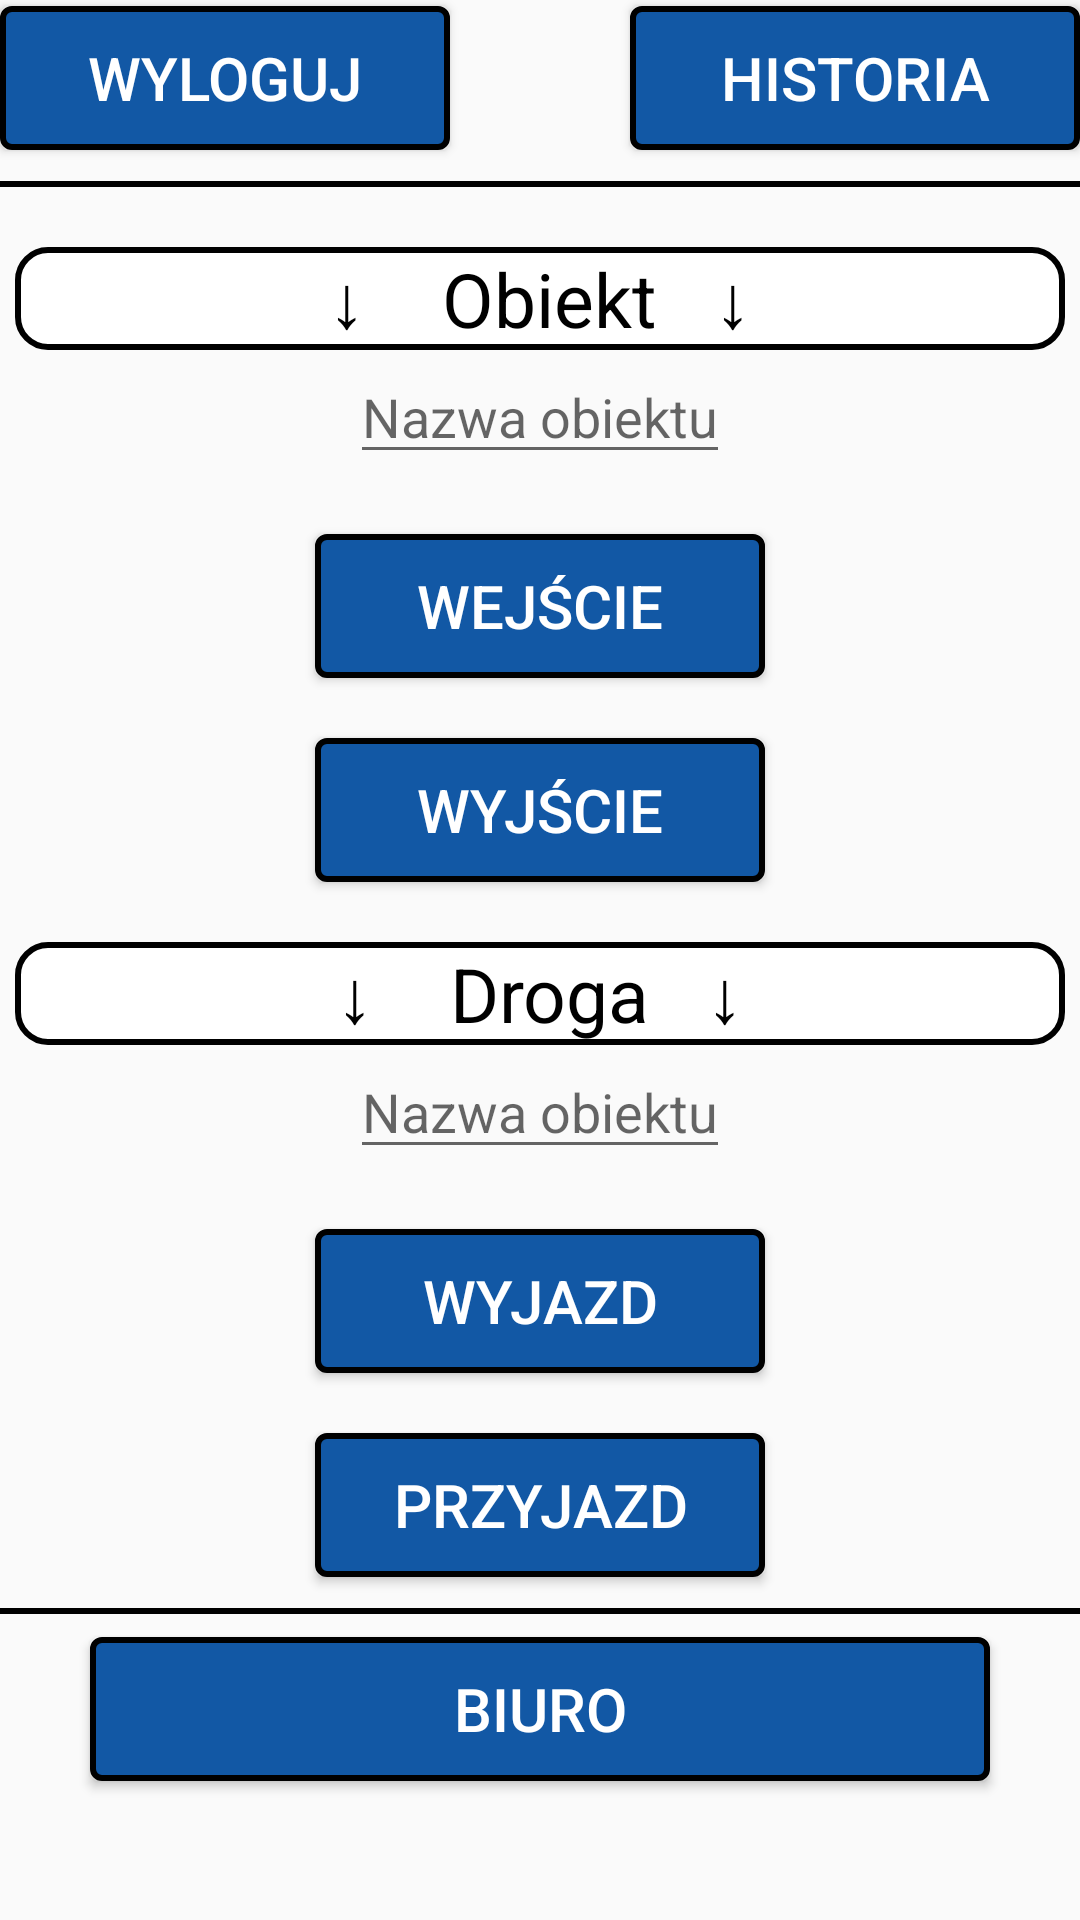

The Android layout XML behind this screen, and the referenced resources:
<!-- AndroidManifest.xml: application theme Theme.HoursAppAndroid -->
<!-- res/layout/activity_objects.xml -->
<?xml version="1.0" encoding="utf-8"?>
<RelativeLayout xmlns:android="http://schemas.android.com/apk/res/android"
    android:orientation="vertical"
    android:id="@+id/object_layout"
    android:layout_width="match_parent"
    android:layout_height="match_parent">




    <Button
        android:id="@+id/logOutBtn"
        android:layout_width="150dp"
        android:layout_height="wrap_content"
        android:gravity="center"
        android:text="Wyloguj"
        android:textColor="@color/white"
        android:layout_gravity="center"
        android:layout_marginTop="2dp"
        android:textSize="20sp"
        android:layout_marginBottom="20dp"
        android:background="@drawable/border_button"
        />

    <Button
        android:id="@+id/historyBtn"
        android:layout_width="150dp"
        android:layout_height="wrap_content"
        android:background="@drawable/border_button"
        android:gravity="center"
        android:layout_marginTop="2dp"
        android:text="Historia"
        android:textColor="@color/white"
        android:layout_alignEnd="@id/firstLine"
        android:textSize="20sp" />

    <View
        android:id="@+id/firstLine"
        android:layout_width="match_parent"
        android:layout_height="2dp"
        android:background="@color/black"
        android:layout_below="@id/logOutBtn"
        android:layout_marginTop="-10dp"
        />


    <TextView
        android:id="@+id/officeTextView"
        android:layout_width="350dp"
        android:layout_height="wrap_content"
        android:text="↓    Obiekt   ↓"
        android:gravity="center_horizontal"
        android:textSize="25sp"
        android:textColor="@color/black"
        android:background="@drawable/border"
        android:layout_centerHorizontal="true"
        android:layout_below="@+id/firstLine"
        android:layout_marginTop="20dp"
        />


    <EditText
        android:id="@+id/ObjectEditText"
        android:layout_width="wrap_content"
        android:layout_height="wrap_content"
        android:layout_below="@id/officeTextView"
        android:hint="Nazwa obiektu"
        android:layout_gravity="center"
        android:layout_centerHorizontal="true"

        />
    <Button
        android:id="@+id/enterObjectBtn"
        android:layout_width="150dp"
        android:layout_height="wrap_content"
        android:gravity="center"
        android:text="Wejście"
        android:textSize="20sp"
        android:textColor="@color/white"
        android:layout_gravity="center"
        android:layout_marginTop="20dp"
        android:layout_centerHorizontal="true"
        android:layout_marginBottom="20dp"
        android:background="@drawable/border_button"
        android:layout_below="@id/ObjectEditText"
        />
    <Button
        android:id="@+id/leaveObjectBtn"
        android:layout_width="150dp"
        android:layout_height="wrap_content"
        android:gravity="center"
        android:text="Wyjście"
        android:textSize="20sp"
        android:textColor="@color/white"
        android:layout_gravity="center"
        android:layout_centerHorizontal="true"
        android:layout_marginBottom="20dp"
        android:background="@drawable/border_button"
        android:layout_below="@id/enterObjectBtn"
        />

    <TextView
        android:id="@+id/remoteTextView"
        android:layout_width="350dp"
        android:layout_height="wrap_content"
        android:text="↓    Droga   ↓"
        android:gravity="center_horizontal"
        android:textSize="25sp"
        android:textColor="@color/black"
        android:background="@drawable/border"
        android:layout_centerHorizontal="true"
        android:layout_below="@+id/leaveObjectBtn"
        />

    <EditText
        android:id="@+id/ObjectEditText2"
        android:layout_width="wrap_content"
        android:layout_height="wrap_content"
        android:layout_below="@id/remoteTextView"
        android:hint="Nazwa obiektu"
        android:layout_gravity="center"
        android:layout_centerHorizontal="true"/>

    <Button
        android:id="@+id/startRoadBtn"
        android:layout_width="150dp"
        android:layout_height="wrap_content"
        android:gravity="center"
        android:text="Wyjazd"
        android:layout_marginTop="20dp"
        android:textSize="20sp"
        android:textColor="@color/white"
        android:layout_gravity="center"
        android:layout_centerHorizontal="true"
        android:layout_marginBottom="20dp"
        android:background="@drawable/border_button"
        android:layout_below="@id/ObjectEditText2"
        />

    <Button
        android:id="@+id/endRoadBtn"
        android:layout_width="150dp"
        android:layout_height="wrap_content"
        android:gravity="center"
        android:text="Przyjazd"
        android:textSize="20sp"
        android:textColor="@color/white"
        android:layout_gravity="center"
        android:layout_centerHorizontal="true"
        android:layout_marginBottom="20dp"
        android:background="@drawable/border_button"
        android:layout_below="@id/startRoadBtn"
        />

    <View
        android:id="@+id/secondLine"
        android:layout_width="match_parent"
        android:layout_height="2dp"
        android:background="@color/black"
        android:layout_below="@id/endRoadBtn"
        android:layout_marginTop="-10dp"
        />

    <Button
        android:id="@+id/officePageBtn"
        android:layout_width="300dp"
        android:layout_height="wrap_content"
        android:gravity="center"
        android:text="Biuro"
        android:textSize="20sp"
        android:textColor="@color/white"
        android:layout_gravity="center"
        android:layout_centerHorizontal="true"
        android:layout_marginBottom="20dp"
        android:background="@drawable/border_button"
        android:layout_below="@id/endRoadBtn"
        />







</RelativeLayout>
<!-- resources referenced by this layout -->
<resources>
  <!-- drawable border (drawable) -->
  <?xml version="1.0" encoding="utf-8"?>
  <shape xmlns:android="http://schemas.android.com/apk/res/android" android:shape="rectangle">
      <solid android:color="@color/white"/>
      <stroke android:width="2dp" android:color="@color/black"/>
      <corners android:radius="10dp"/>
  </shape>
  <!-- drawable border_button (drawable) -->
  <?xml version="1.0" encoding="utf-8"?>
  <shape xmlns:android="http://schemas.android.com/apk/res/android" android:shape="rectangle">
      <solid android:color="#1258a5"/>
      <stroke android:width="2dp" android:color="@color/black"/>
      <corners android:radius="3dp" />
  </shape>
  <style name="Theme.HoursAppAndroid" parent="android:Theme.Material.Light.NoActionBar" />
  <!-- not gathered from this repository: default colours our renderer supplied (Android Studio template values) -->
  <color name="black">#FF000000</color>
  <color name="white">#FFFFFFFF</color>
</resources>
